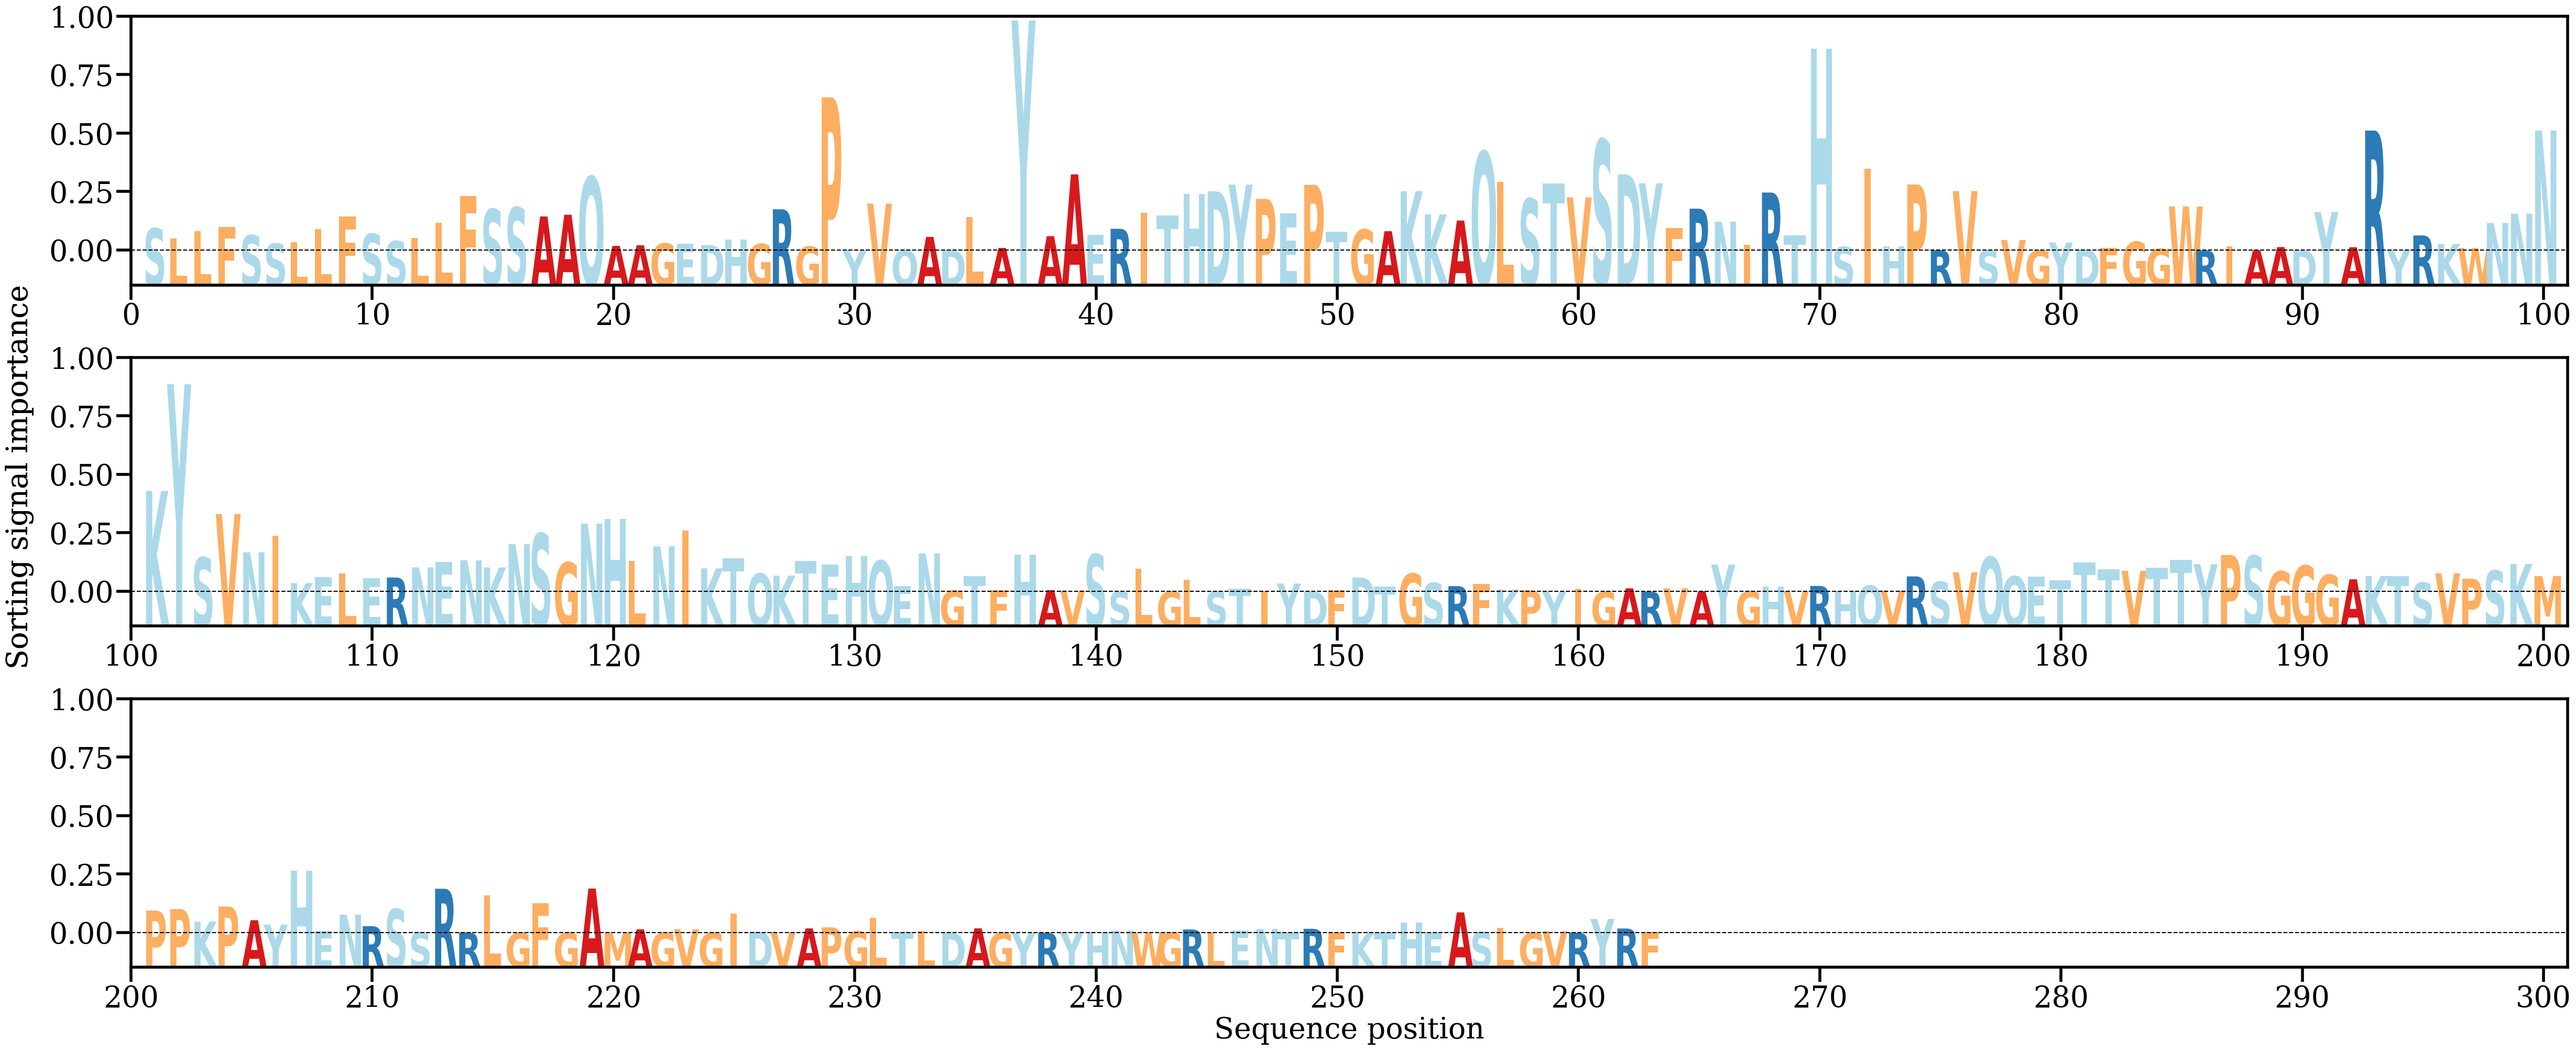

Source data for this figure (header and first rows):
AA, Alpha
S, [0.0035873]
L, [0.00197821]
L, [0.00315516]
F, [0.00378594]
S, [0.00248129]
S, [0.00110538]
L, [0.00131044]
L, [0.00351763]
F, [0.00552784]
S, [0.00270305]
S, [0.00151484]
L, [0.00199366]
L, [0.00450666]
F, [0.00887972]
S, [0.00671498]
S, [0.00700782]
A, [0.00553421]
A, [0.00581889]
Q, [0.01199274]
A, [0.0007436]
A, [0.00084714]
G, [0.00113828]
E, [0.00105747]
D, [0.00086069]
H, [0.00180099]
G, [0.00104701]
R, [0.00670012]
G, [0.00062192]
P, [0.02492135]
Y, [4.6273137e-05]
V, [0.00763295]
Q, [5.3236832e-05]
A, [0.00221113]
D, [7.375005e-05]
L, [0.00540908]
A, [0.00040946]
Y, [0.03744999]
A, [0.00232357]
A, [0.01239428]
E, [0.00251525]
R, [0.00352286]
I, [0.00612114]
T, [0.00570573]
H, [0.00918462]
D, [0.0096304]
Y, [0.01072468]
P, [0.00840293]
E, [0.00602684]
P, [0.01067878]
T, [0.00306922]
G, [0.00340134]
A, [0.00313138]
K, [0.00965629]
K, [0.00587112]
A, [0.00486952]
Q, [0.01605948]
L, [0.01115309]
S, [0.00840295]
T, [0.01086337]
V, [0.00863655]
... 203 more rows
